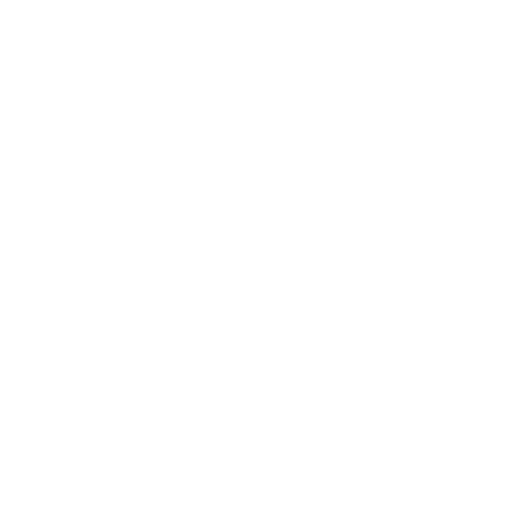
t = 0.00 s
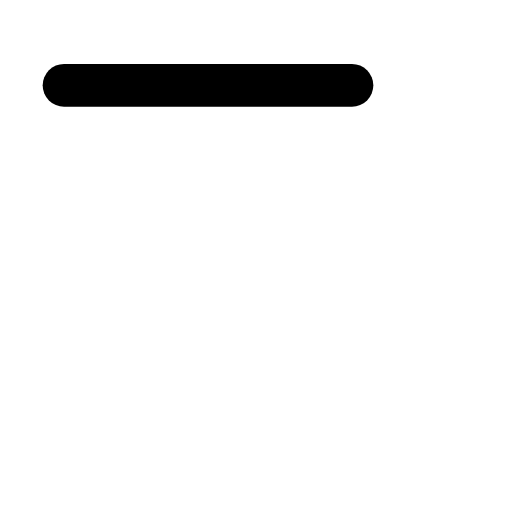
t = 0.15 s
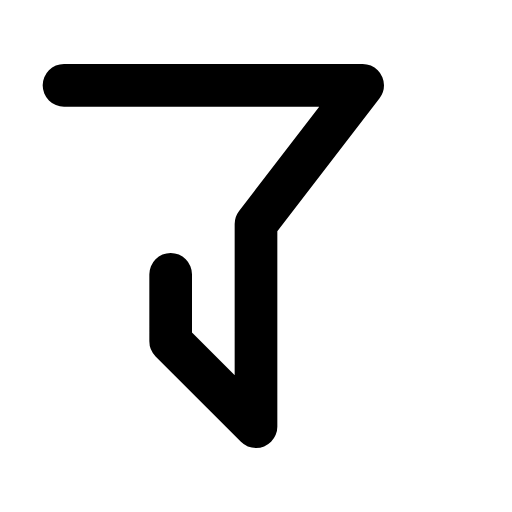
t = 0.45 s
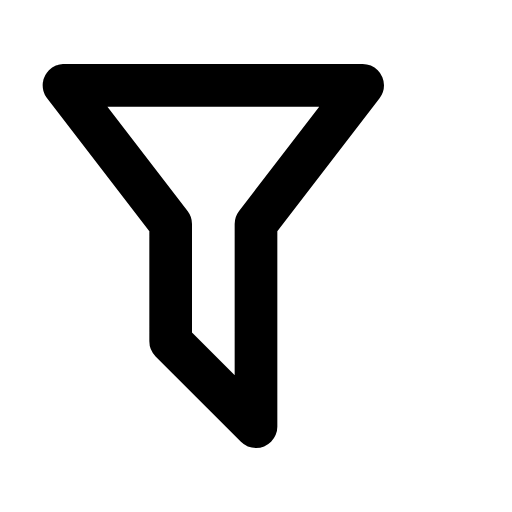
t = 0.60 s
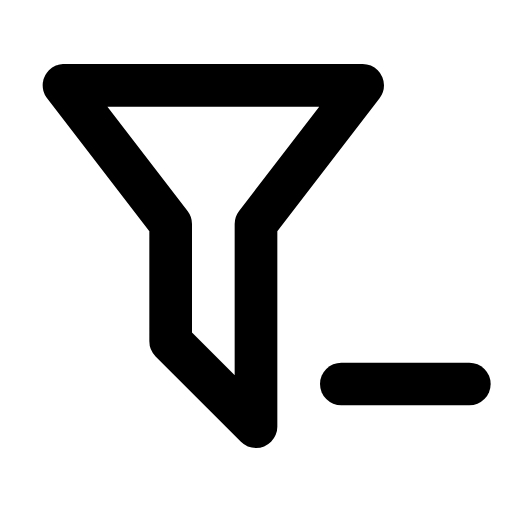
t = 0.85 s
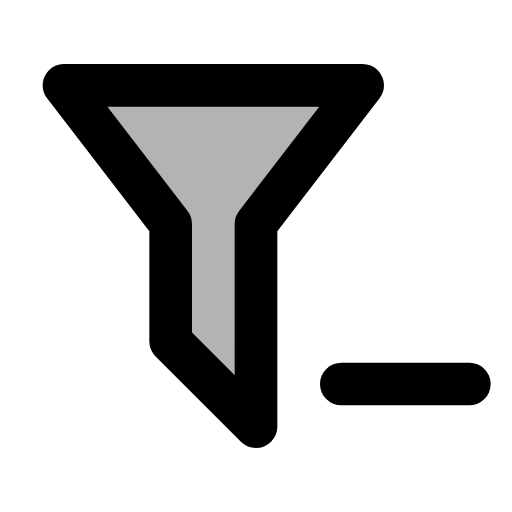
t = 1.05 s

The animated SVG that drew these frames (rendered in a browser with its animation timeline set to each time). Animation: 3 SMIL elements (animate=3); one cycle of 1.05 s.

<svg xmlns="http://www.w3.org/2000/svg" width="24" height="24" viewBox="0 0 24 24"><g stroke="currentColor" stroke-linecap="round" stroke-linejoin="round" stroke-width="2"><path fill="currentColor" fill-opacity="0" stroke-dasharray="54" d="M3 4h14l-5 6.5v9.5l-4 -4v-5.5Z"><animate fill="freeze" attributeName="stroke-dashoffset" dur="0.6s" values="54;0"/><animate fill="freeze" attributeName="fill-opacity" begin="0.9s" dur="0.15s" to=".3"/></path><path fill="none" stroke-dasharray="8" stroke-dashoffset="8" d="M16 18h6"><animate fill="freeze" attributeName="stroke-dashoffset" begin="0.7s" dur="0.2s" to="0"/></path></g></svg>
